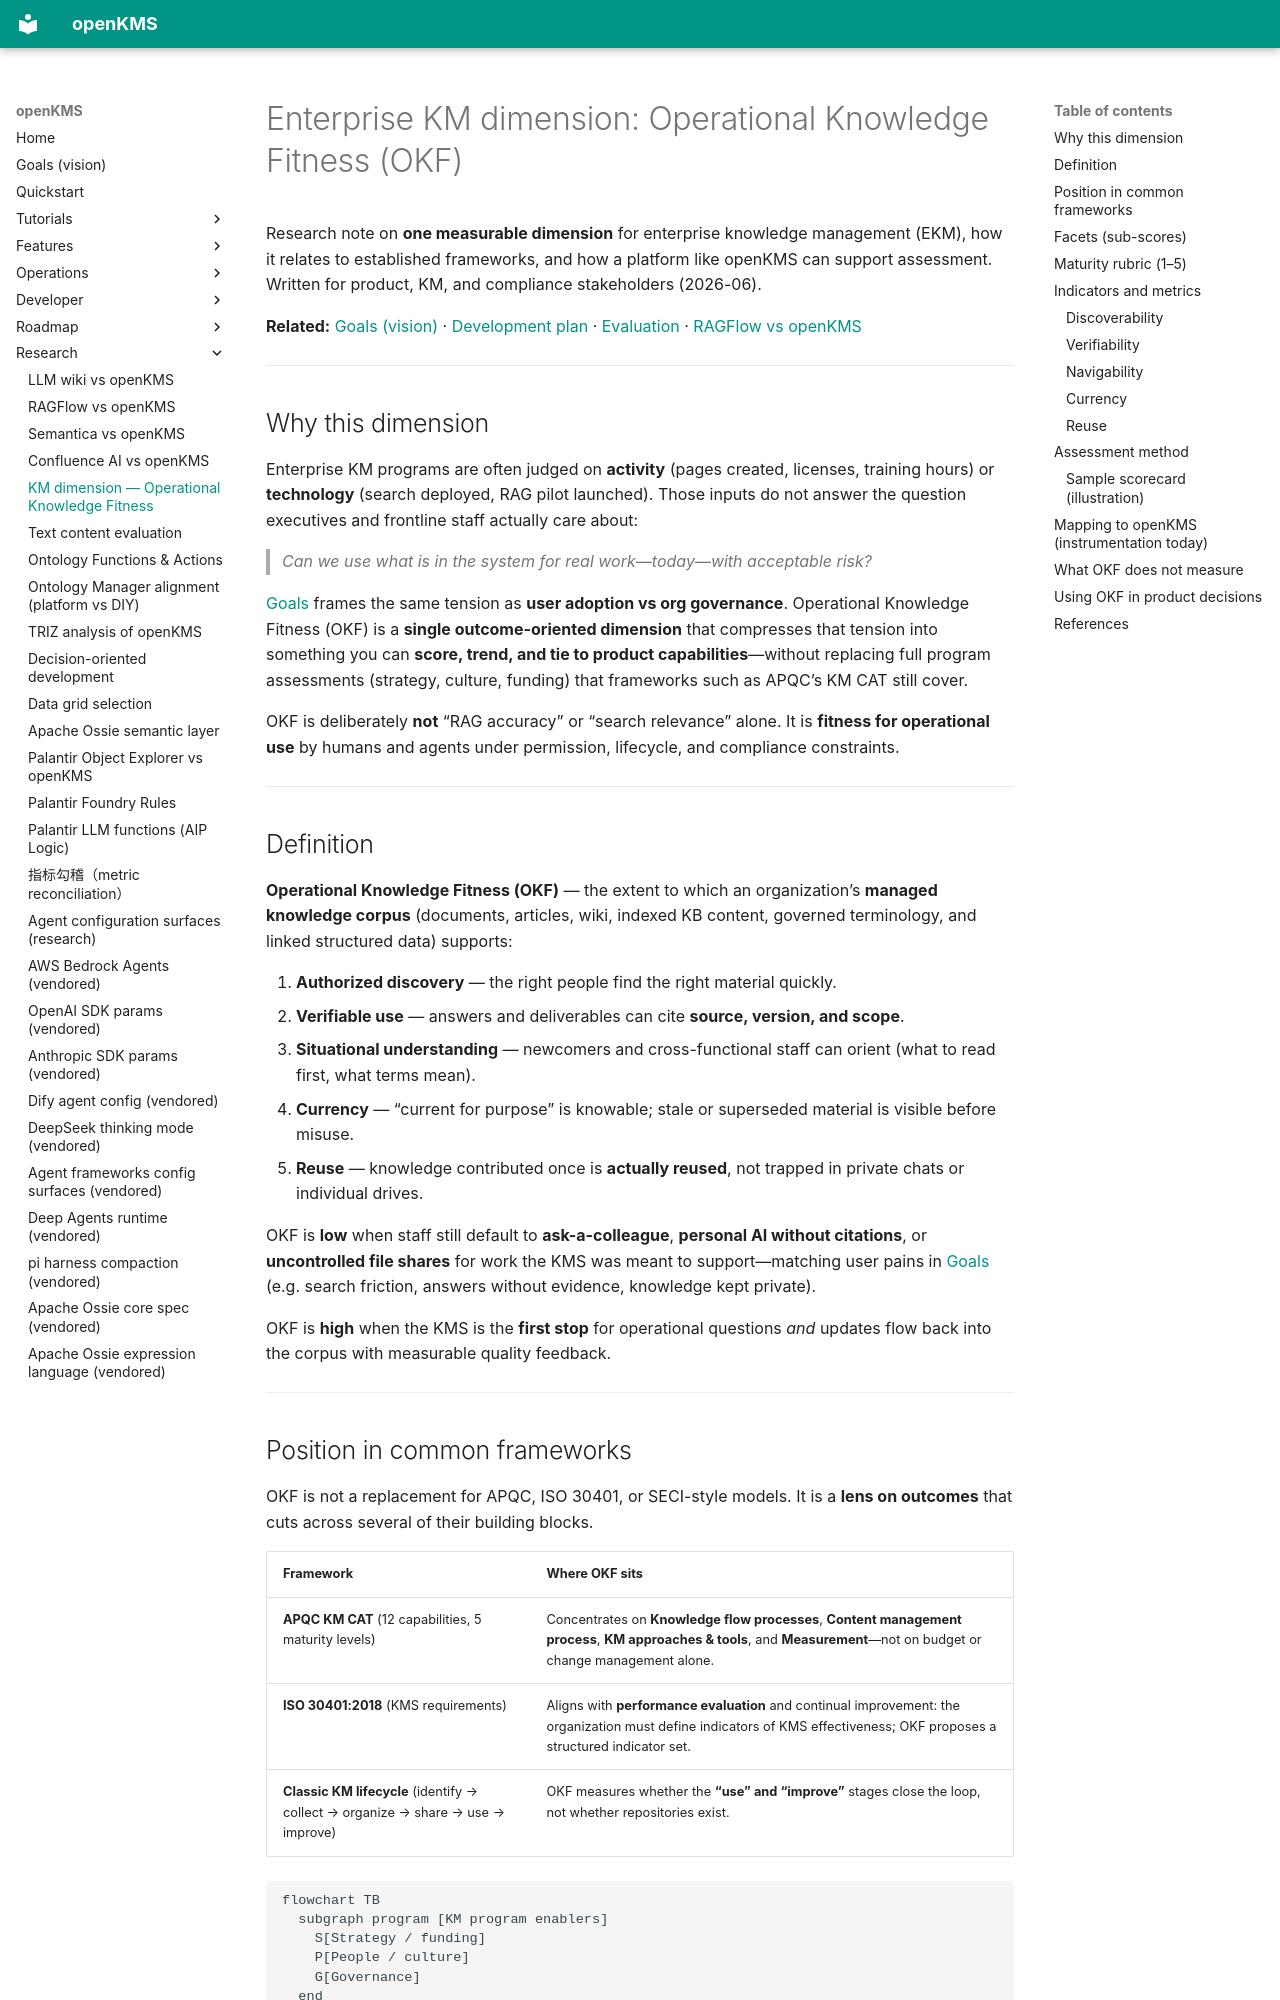

repository: yingrui/openKMS · page: research/km_dimension_operational_fitness/index.html · generator: mkdocs

# Enterprise KM dimension: Operational Knowledge Fitness (OKF)

Research note on **one measurable dimension** for enterprise knowledge management (EKM), how it relates to established frameworks, and how a platform like openKMS can support assessment. Written for product, KM, and compliance stakeholders (2026-06).

**Related:** [Goals (vision)](../goals.md) · [Development plan](../development_plan.md) · [Evaluation](../features/evaluation.md) · [RAGFlow vs openKMS](ragflow_vs_openkms.md)

---

## Why this dimension

Enterprise KM programs are often judged on **activity** (pages created, licenses, training hours) or **technology** (search deployed, RAG pilot launched). Those inputs do not answer the question executives and frontline staff actually care about:

> *Can we use what is in the system for real work—today—with acceptable risk?*

[Goals](../goals.md) frames the same tension as **user adoption vs org governance**. Operational Knowledge Fitness (OKF) is a **single outcome-oriented dimension** that compresses that tension into something you can **score, trend, and tie to product capabilities**—without replacing full program assessments (strategy, culture, funding) that frameworks such as APQC’s KM CAT still cover.

OKF is deliberately **not** “RAG accuracy” or “search relevance” alone. It is **fitness for operational use** by humans and agents under permission, lifecycle, and compliance constraints.

---

## Definition

**Operational Knowledge Fitness (OKF)** — the extent to which an organization’s **managed knowledge corpus** (documents, articles, wiki, indexed KB content, governed terminology, and linked structured data) supports:

1. **Authorized discovery** — the right people find the right material quickly.  
2. **Verifiable use** — answers and deliverables can cite **source, version, and scope**.  
3. **Situational understanding** — newcomers and cross-functional staff can orient (what to read first, what terms mean).  
4. **Currency** — “current for purpose” is knowable; stale or superseded material is visible before misuse.  
5. **Reuse** — knowledge contributed once is **actually reused**, not trapped in private chats or individual drives.

OKF is **low** when staff still default to **ask-a-colleague**, **personal AI without citations**, or **uncontrolled file shares** for work the KMS was meant to support—matching user pains in [Goals](../goals.md) (e.g. search friction, answers without evidence, knowledge kept private).

OKF is **high** when the KMS is the **first stop** for operational questions *and* updates flow back into the corpus with measurable quality feedback.

---
